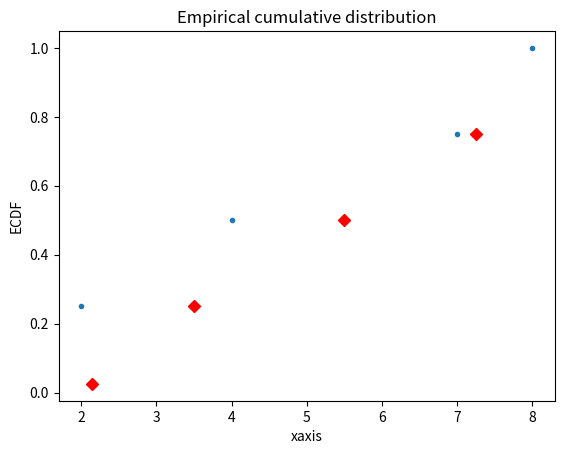

Generate this figure with matplotlib:
#Stats functions

import sys
import numpy as np
import pandas as pd
import matplotlib.pyplot as plt
import seaborn as sns

#n_samples
def create_bootstraps(data_list, n_samples = 1):
    bs_list = []
    for number in range(n_samples):
        bs = np.random.choice(data_list, size = len(data_list))
        bs_list.append(bs)
    yield bs_list

#one bootstrap replica
def create_one_bootstrap(data_list, function):
    bs = np.random.choice(data_list, size = len(data_list))
    return function(bs)

#empirical cumulative distribution (ecdf)
def calculate_ecdf(data_list):
    n = len(data_list)
    x = np.sort(data_list)
    y = np.arange(1,len(x)+1)/n
    return x,y

def plot_ecdf(x,y):
    plt.plot(x,y,marker = '.', linestyle = 'none')
    plt.xlabel('x_variable')
    plt.ylabel('ECDF')
    plt.title('Empirical cumulative distribution')
    plt.show()

def overplot_percentile(x,y):
    percentile = np.array ([2.5, 25, 50, 75])
    per = np.percentile(x, percentile)
    plt.plot(x,y, marker = '.', linestyle = 'none')
    plt.plot(per, percentile/100, marker = 'D', color = 'red', linestyle = 'none')
    plt.xlabel('xaxis')
    plt.ylabel('ECDF')
    plt.title('Empirical cumulative distribution')
    plt.show()

def main():
    test_list = [2,4,7,8]
    assert len(test_list) != 0, 'Empty list'

    results = list(create_bootstraps(test_list,3))
    result = create_one_bootstrap(test_list,np.mean)

    x,y = calculate_ecdf(test_list)
    print(result)
    print(x,y)
    overplot_percentile(x,y)

if __name__=="__main__":
    main()
